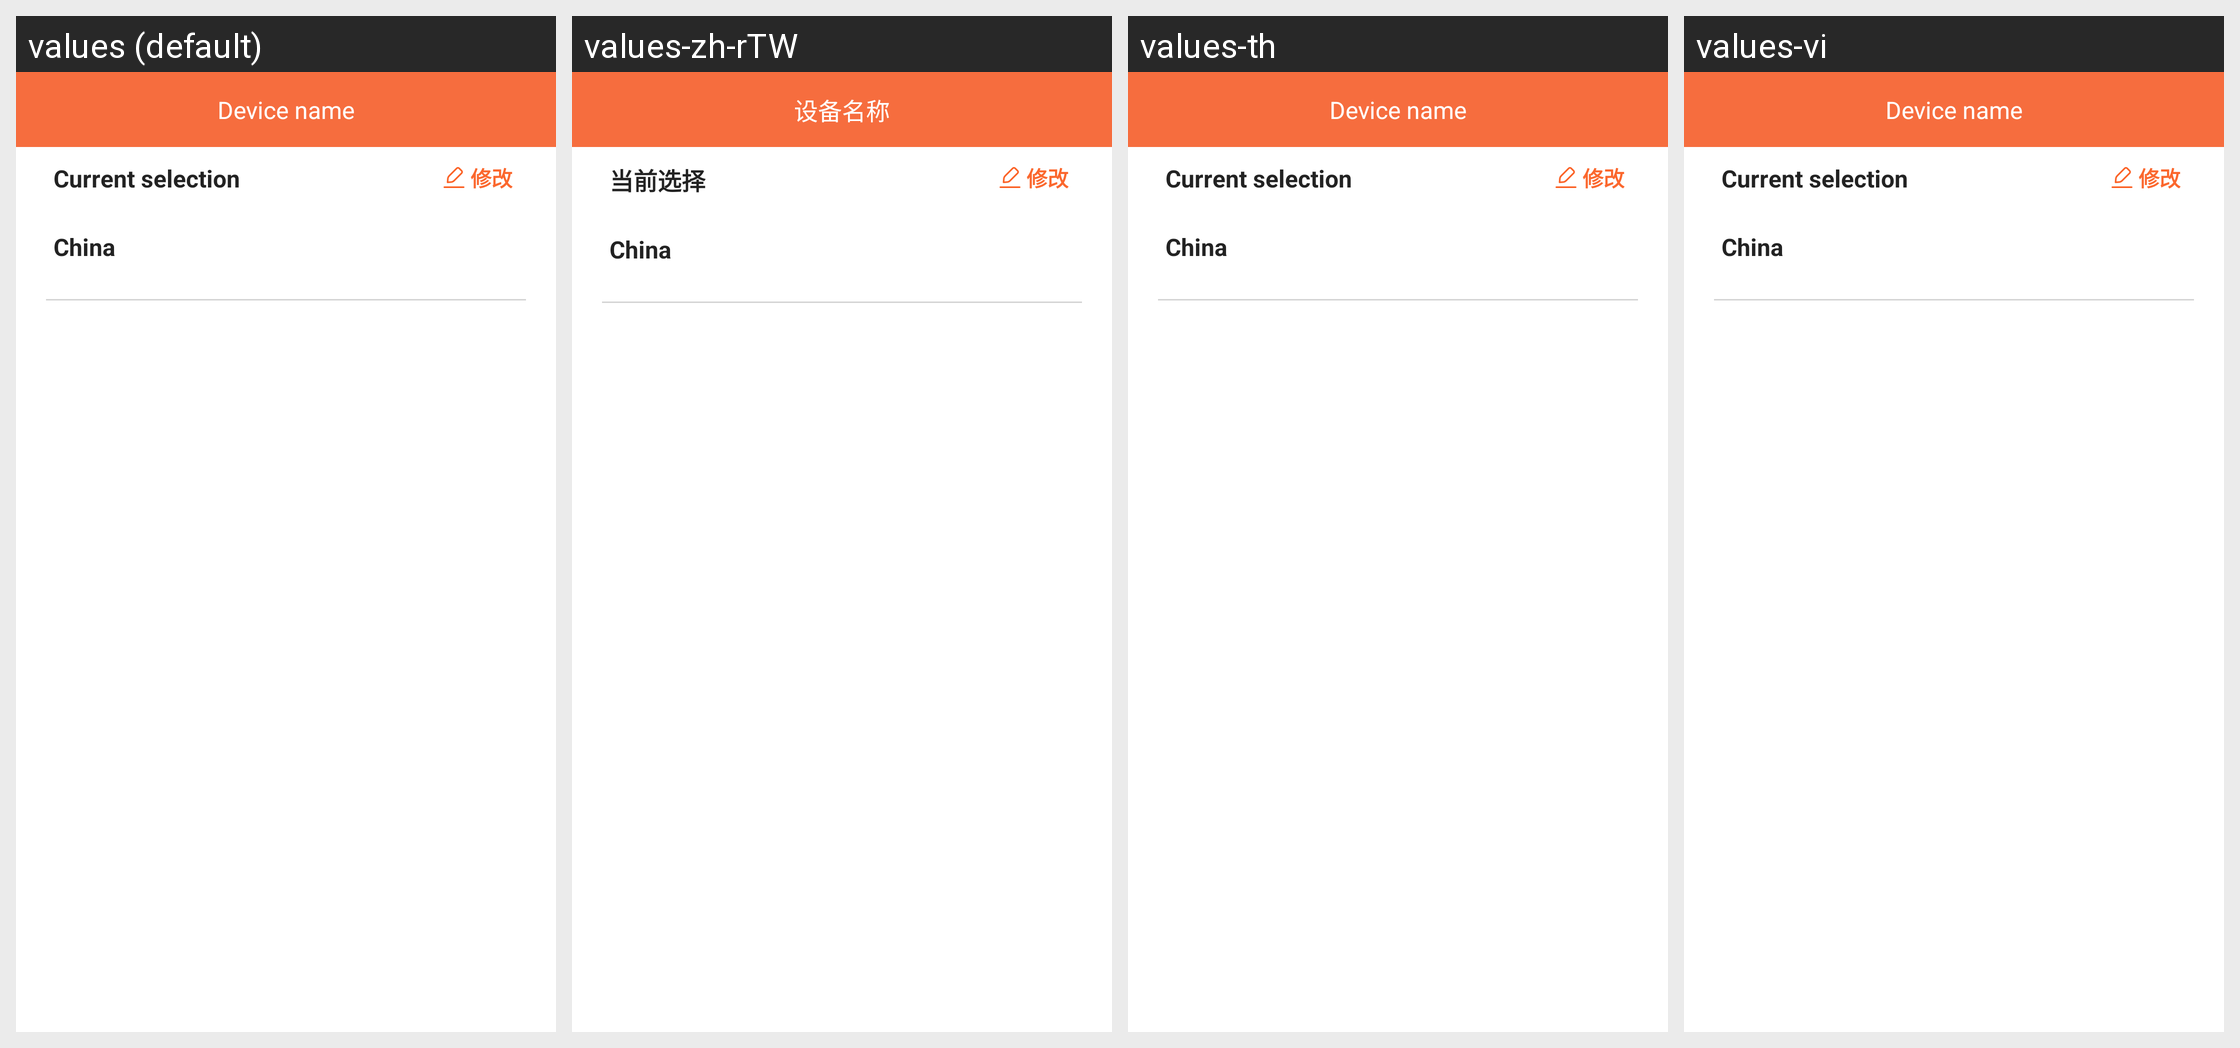

This grid shows one Android layout under several languages. Give, for every string resource on the screen, its name, the default text and each shown locale's text.
Android screen res/layout/activity_current_watch.xml rendered under 4 locales, left to right: values (default), values-zh-rTW, values-th, values-vi. Device: Nexus 5 (rendered at 1080×1920; each locale shown at half size, 540×960, under a caption strip naming it); theme FullBleedTheme.
Other locales in the repository, not shown: values-de-rDE, values-en, values-hi, values-ko-rKR, values-ms-rMY, values-pl, values-ru, values-tl-rPH, values-tr-rTR, values-zh.
Strings drawn on this screen, with the default value and each locale's value (text and hints the layout hard-codes, and strings that could not be matched under every locale, appear in the picture but are not listed):

device_name
  values: Device name
  values-zh-rTW: 设备名称  [from values-zh]
  values-th: Device name  [not translated; the default value is used]
  values-vi: Device name  [not translated; the default value is used]

current_select_watch
  values: Current selection
  values-zh-rTW: 当前选择  [from values-zh]
  values-th: Current selection  [not translated; the default value is used]
  values-vi: Current selection  [not translated; the default value is used]
